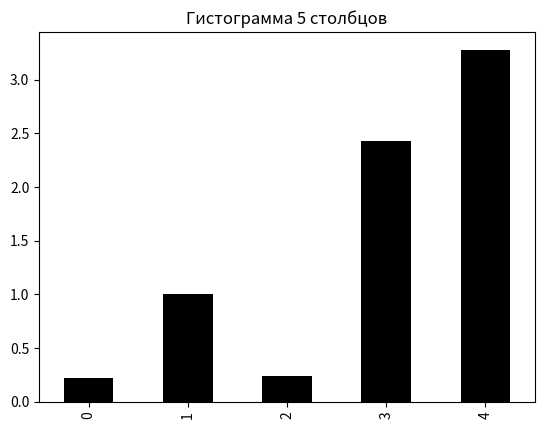
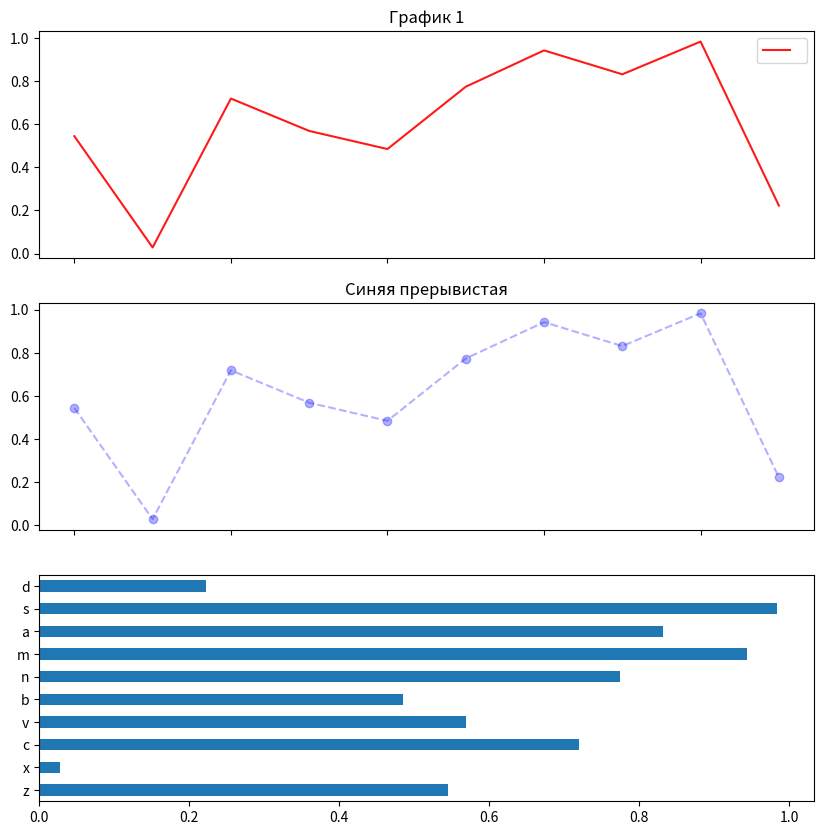

Source code (Python) for these figures, in order:
import pandas as pd
import numpy as np
import matplotlib.pyplot as plt

print("Задача 1")
data1 = pd.Series(np.random.randn(5).cumsum(), index=np.arange(0, 5, 1))
print(data1)
data1.plot(kind='bar', title='Гистограмма 5 столбцов', color='k')  # черный
plt.show()

print("Задача 2")
# data2 = np.random.randn(10, 4).cumsum(0)
# df = pd.DataFrame(data2, columns=['First','Second','Third','Fourth'])
# print(df)
# df.plot(subplots=True, title='4 ломанных линии', sharex=True, sharey=True, figsize=(10,10), legend=True, sort_columns=False)
# df.plot(title='4 ломанных линии', sharex=True, sharey=True, figsize=(10,10), legend=True, style='o--')
# plt.show()
fig, axes = plt.subplots(3, 1)
data3 = pd.Series(np.random.rand(10), index=list('zxcvbnmasd'))
print(data3)
data3.plot(ax=axes[0], color='red', alpha=0.9, title='График 1', figsize=(10, 10), legend=True)
data3.plot(ax=axes[1], color='blue', alpha=0.3, style='o--', sharex=True, sharey=True, title='Синяя прерывистая')
data3.plot.barh(ax=axes[2])
plt.show()
